Run: headless pygame with SDL's dummy video driver; simulated clock (each Clock.tick advances the game by its frame time, no real sleeping); random seed 0; keys injected as events and as key.get_pressed() state; mouse plan: one left click at the window centre at the start of phase 2, then a move to the lower-right quarter at the start of phase 3.
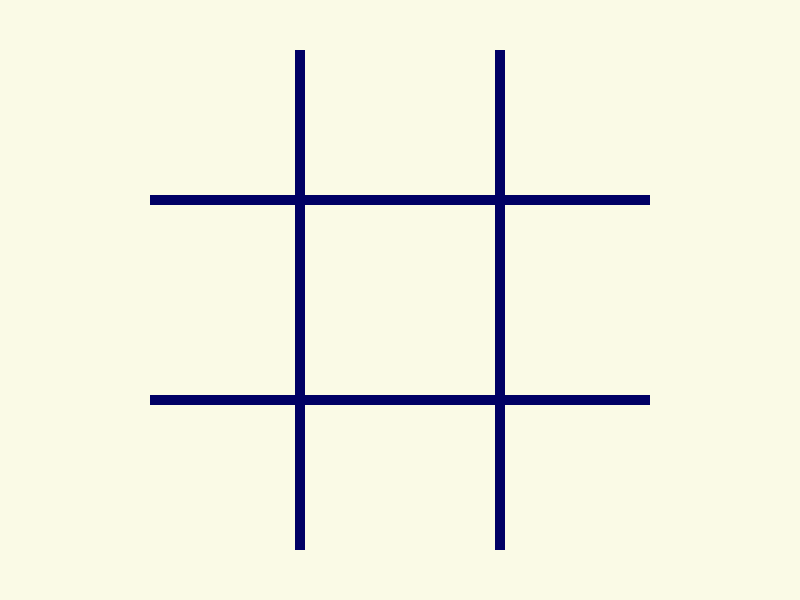
Frame 1 of 4 · flips 1–60 · no input
Frame 2 of 4 · flips 61–180 · clicked the window centre · tapped SPACE, RETURN · held RIGHT (→), D · screen unchanged from frame 1, image omitted
Frame 3 of 4 · flips 181–300 · moved the mouse to the lower-right quarter · held DOWN (↓), S · screen unchanged from frame 2, image omitted
Frame 4 of 4 · flips 301–420 · held LEFT (←), A, UP (↑), W · screen unchanged from frame 3, image omitted

The pygame program that drew these frames:

import pygame
from pygame.locals import *


WIDTH = 800
HEIGHT = 600
FPS = 60

BG_COLOR = (250, 250, 230)
HOVER_COLOR = (200, 200, 200)
LINE_COLOR = (0, 0, 100)
O_COLOR = (250, 100, 100)
PLUS_COLOR = (100, 200, 100)

Turn = 0


pygame.init()

displaySurf = pygame.display.set_mode((WIDTH, HEIGHT))
FramePerSec = pygame.time.Clock()

class Lines(pygame.sprite.Sprite):
    def __init__(self, x, y, w, h, rgb):
        pygame.sprite.Sprite.__init__(self)

        self.surf = pygame.Surface((w, h))
        self.surf.fill(rgb)
        self.rect = self.surf.get_rect(center=(x,y))
        

class HitBox(pygame.sprite.Sprite):
    def __init__(self, x, y, w, h):
        pygame.sprite.Sprite.__init__(self)

        self.surf = pygame.Surface((w, h))
        self.rect = self.surf.get_rect(topright=(x,y))

        mouse_x = pygame.mouse.get_pos()[0]
        mouse_y = pygame.mouse.get_pos()[1]


        if self.rect.collidepoint(mouse_x, mouse_y):
            self.surf.fill(HOVER_COLOR)
            if Turn == 0:
                pass
        if self.rect.collidepoint(mouse_x, mouse_y) == False:
            self.surf.fill(BG_COLOR)




displaySurf.fill(BG_COLOR)

BoardGroup = pygame.sprite.Group()

Vert_Line_1 = Lines(300, 300, 10, 500, LINE_COLOR)
Vert_Line_2 = Lines(500, 300, 10, 500, LINE_COLOR)
Horiz_Line_1 = Lines(400, 200, 500, 10, LINE_COLOR)
Horiz_Line_2 = Lines(400, 400, 500, 10, LINE_COLOR)


TLHitbox = HitBox(295, 50, 145, 145)


BoardGroup.add(Vert_Line_1, Vert_Line_2, Horiz_Line_1, Horiz_Line_2)



running = True

while running:

    for entity in BoardGroup:
        displaySurf.blit(entity.surf, entity.rect)

    displaySurf.blit(TLHitbox.surf, TLHitbox.rect)

    for event in pygame.event.get():
        if event.type == QUIT:
            running = False

        if event.type == pygame.KEYDOWN:
            if event.key == K_ESCAPE:
                running = False

    TLHitbox = HitBox(295, 50, 145, 145)


    pygame.display.update()
    FramePerSec.tick(FPS)
